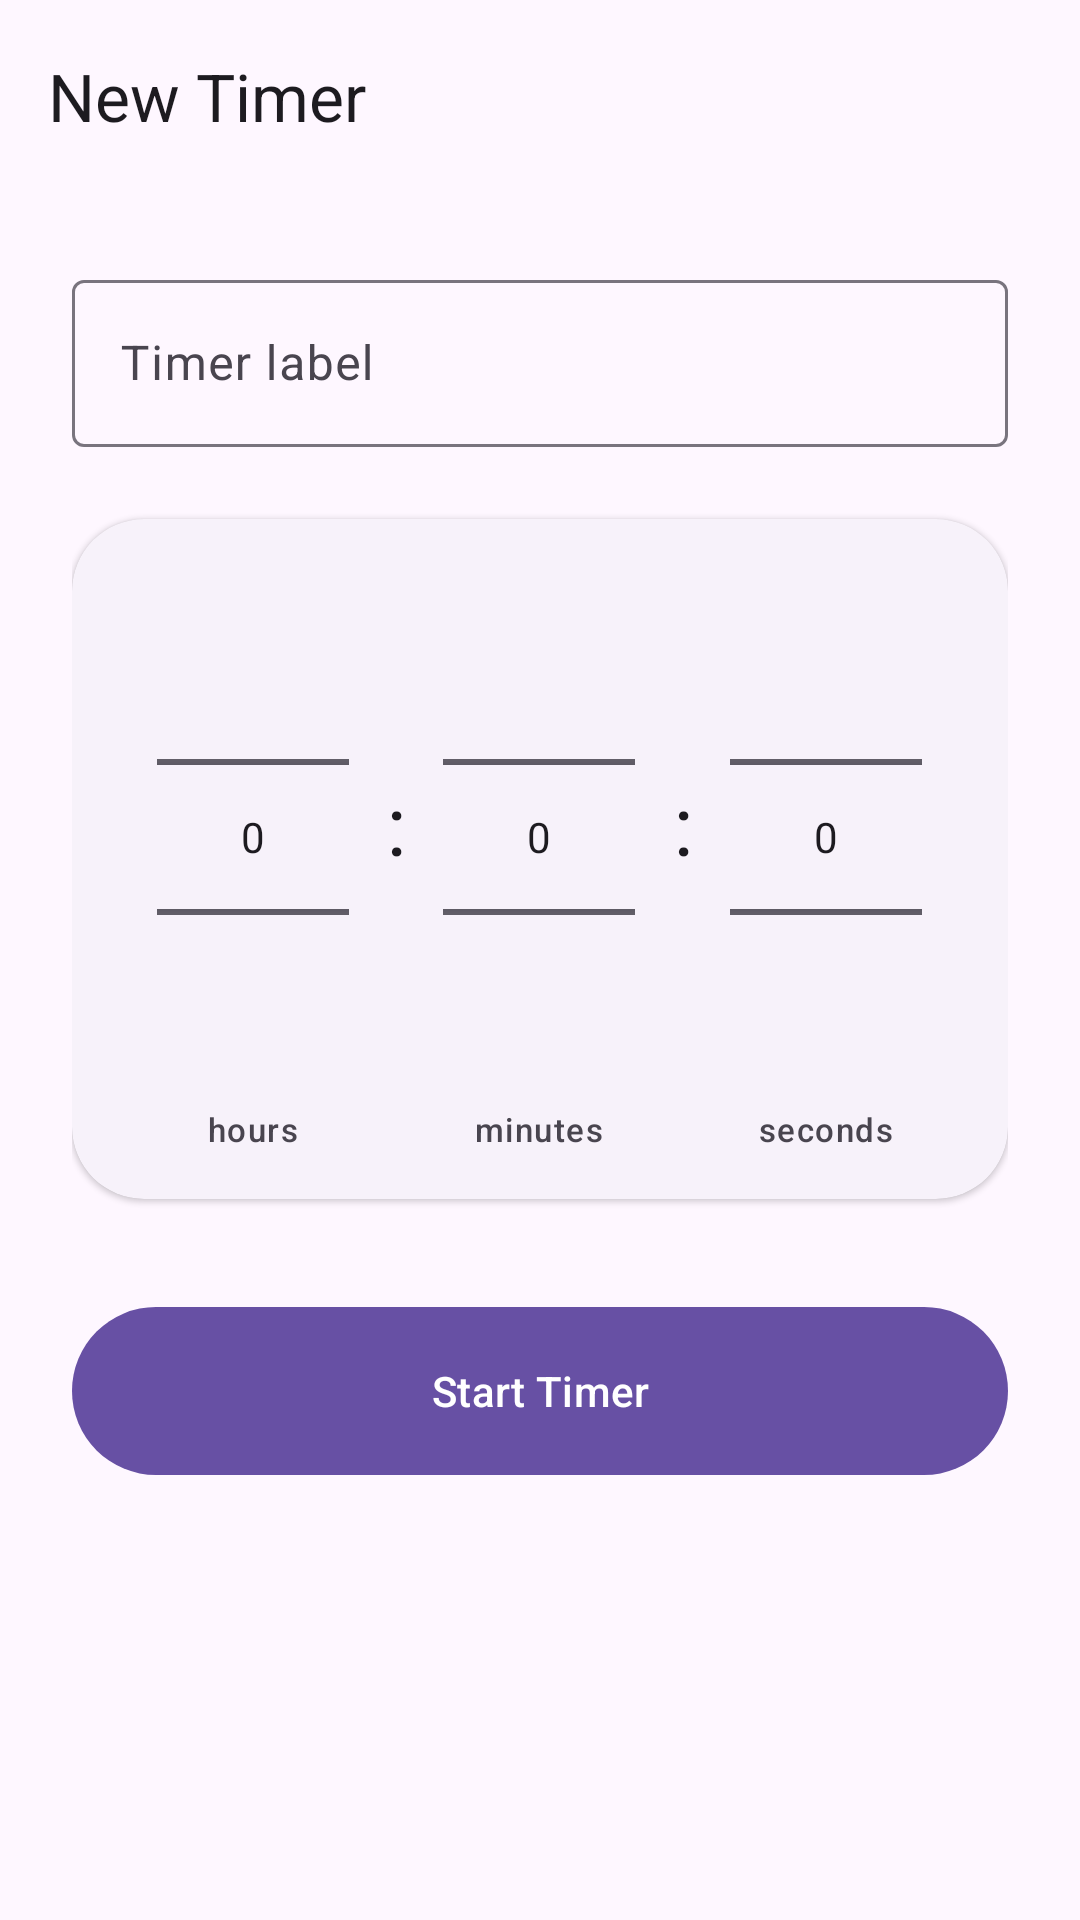

Write the Android layout XML for this screen, with the resource values it uses.
<!-- AndroidManifest.xml: application theme Theme.BitClock -->
<!-- res/layout/activity_timer_edit.xml -->
<?xml version="1.0" encoding="utf-8"?>
<androidx.coordinatorlayout.widget.CoordinatorLayout xmlns:android="http://schemas.android.com/apk/res/android"
    xmlns:app="http://schemas.android.com/apk/res-auto"
    android:layout_width="match_parent"
    android:layout_height="match_parent"
    android:background="?android:attr/windowBackground">

    <com.google.android.material.appbar.AppBarLayout
        android:layout_width="match_parent"
        android:layout_height="wrap_content"
        android:background="@android:color/transparent"
        app:elevation="0dp">

        <com.google.android.material.appbar.MaterialToolbar
            android:id="@+id/toolbar"
            android:layout_width="match_parent"
            android:layout_height="?attr/actionBarSize"
            app:navigationIcon="@drawable/ic_close"
            app:title="New Timer" />

    </com.google.android.material.appbar.AppBarLayout>

    <androidx.core.widget.NestedScrollView
        android:layout_width="match_parent"
        android:layout_height="match_parent"
        app:layout_behavior="@string/appbar_scrolling_view_behavior">

        <LinearLayout
            android:layout_width="match_parent"
            android:layout_height="wrap_content"
            android:orientation="vertical"
            android:padding="24dp">

            <com.google.android.material.textfield.TextInputLayout
                style="@style/Widget.Material3.TextInputLayout.OutlinedBox"
                android:layout_width="match_parent"
                android:layout_height="wrap_content"
                android:hint="Timer label"
                app:endIconMode="clear_text">

                <com.google.android.material.textfield.TextInputEditText
                    android:id="@+id/timer_name_input"
                    android:layout_width="match_parent"
                    android:layout_height="wrap_content"
                    android:inputType="textCapSentences" />

            </com.google.android.material.textfield.TextInputLayout>

            <com.google.android.material.card.MaterialCardView
                style="@style/Widget.Material3.CardView.Elevated"
                android:layout_width="match_parent"
                android:layout_height="wrap_content"
                android:layout_marginTop="24dp"
                app:cardCornerRadius="24dp">

                <LinearLayout
                    android:layout_width="match_parent"
                    android:layout_height="wrap_content"
                    android:gravity="center"
                    android:orientation="horizontal"
                    android:padding="16dp">

                    <LinearLayout
                        android:layout_width="0dp"
                        android:layout_height="wrap_content"
                        android:layout_weight="1"
                        android:gravity="center"
                        android:orientation="vertical">

                        <NumberPicker
                            android:id="@+id/hours_picker"
                            android:layout_width="wrap_content"
                            android:layout_height="wrap_content" />

                        <TextView
                            android:layout_width="wrap_content"
                            android:layout_height="wrap_content"
                            android:text="hours"
                            android:textAppearance="?attr/textAppearanceLabelSmall" />
                    </LinearLayout>

                    <TextView
                        android:layout_width="wrap_content"
                        android:layout_height="wrap_content"
                        android:paddingBottom="24dp"
                        android:text=":"
                        android:textAppearance="?attr/textAppearanceHeadlineMedium" />

                    <LinearLayout
                        android:layout_width="0dp"
                        android:layout_height="wrap_content"
                        android:layout_weight="1"
                        android:gravity="center"
                        android:orientation="vertical">

                        <NumberPicker
                            android:id="@+id/minutes_picker"
                            android:layout_width="wrap_content"
                            android:layout_height="wrap_content" />

                        <TextView
                            android:layout_width="wrap_content"
                            android:layout_height="wrap_content"
                            android:text="minutes"
                            android:textAppearance="?attr/textAppearanceLabelSmall" />
                    </LinearLayout>

                    <TextView
                        android:layout_width="wrap_content"
                        android:layout_height="wrap_content"
                        android:paddingBottom="24dp"
                        android:text=":"
                        android:textAppearance="?attr/textAppearanceHeadlineMedium" />

                    <LinearLayout
                        android:layout_width="0dp"
                        android:layout_height="wrap_content"
                        android:layout_weight="1"
                        android:gravity="center"
                        android:orientation="vertical">

                        <NumberPicker
                            android:id="@+id/seconds_picker"
                            android:layout_width="wrap_content"
                            android:layout_height="wrap_content" />

                        <TextView
                            android:layout_width="wrap_content"
                            android:layout_height="wrap_content"
                            android:text="seconds"
                            android:textAppearance="?attr/textAppearanceLabelSmall" />
                    </LinearLayout>

                </LinearLayout>

            </com.google.android.material.card.MaterialCardView>

            <com.google.android.material.button.MaterialButton
                android:id="@+id/save_timer_button"
                style="@style/Widget.Material3.Button"
                android:layout_width="match_parent"
                android:layout_height="64dp"
                android:layout_marginTop="32dp"
                android:text="Start Timer"
                app:cornerRadius="32dp" />

        </LinearLayout>
    </androidx.core.widget.NestedScrollView>

</androidx.coordinatorlayout.widget.CoordinatorLayout>
<!-- resources referenced by this layout -->
<resources>
  <style name="Theme.BitClock" parent="Theme.Material3.DayNight.NoActionBar">
      </style>
</resources>
